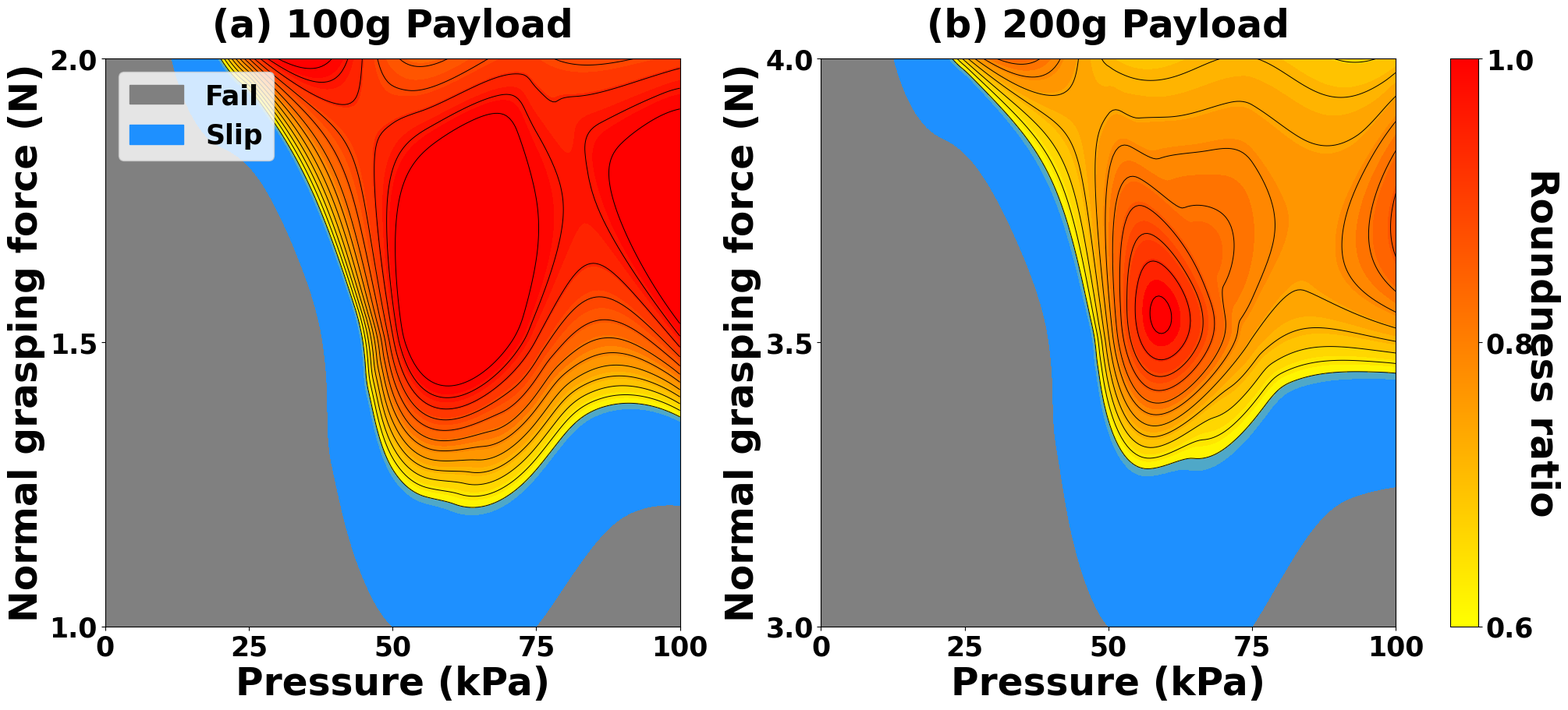

Here is the Python script that generated this plot:
import matplotlib.pyplot as plt
import numpy as np
from scipy.interpolate import griddata
from matplotlib.colors import Normalize, LinearSegmentedColormap
import matplotlib.patches as mpatches
from matplotlib.cm import ScalarMappable

pressures_kpa_raw = np.array([0, 25, 50, 75, 100])
forces_100g_raw = np.array([1.0, 1.5, 2.0])
data_100g_raw = [
    ['Fail', 'Fail', 'Slip', 'Slip', 'Fail'],
    ['Fail', 'Fail', 0.915, 0.923, 0.943],
    ['Fail', 0.853, 0.863, 0.901, 0.909]
]
forces_200g_raw = np.array([3.0, 3.5, 4.0])
data_200g_raw = [
    ['Fail', 'Fail', 'Slip', 'Slip', 'Fail'],
    ['Fail', 'Fail', 0.736, 0.740, 0.706],
    ['Fail', 0.689, 0.703, 0.710, 0.687]
]

def prepare_data_for_seamless_plot(forces_raw, pressures_raw, data_raw):
    points, values = [], []
    for r_idx, force in enumerate(forces_raw):
        for c_idx, pressure in enumerate(pressures_raw):
            result = data_raw[r_idx][c_idx]
            points.append((pressure, force))
            if result == 'Fail':
                values.append(-1.0)
            elif result == 'Slip':
                values.append(0.0)
            else:
                values.append(float(result))
    return np.array(points), np.array(values)


points_100g, values_100g = prepare_data_for_seamless_plot(forces_100g_raw, pressures_kpa_raw, data_100g_raw)
points_200g, values_200g = prepare_data_for_seamless_plot(forces_200g_raw, pressures_kpa_raw, data_200g_raw)

grid_p, grid_f_100g = np.mgrid[0:100:200j, 1.0:2.0:200j]
grid_p, grid_f_200g = np.mgrid[0:100:200j, 3.0:4.0:200j]
interp_values_100g = griddata(points_100g, values_100g, (grid_p, grid_f_100g), method='cubic')
interp_values_200g = griddata(points_200g, values_200g, (grid_p, grid_f_200g), method='cubic')

norm_for_plotting = Normalize(vmin=-1.0, vmax=1.0)
cmap_list = [
    (norm_for_plotting(-1.0), "gray"),
    (norm_for_plotting(0.0), "gray"),
    (norm_for_plotting(0.0), "dodgerblue"),
    (norm_for_plotting(0.59), "dodgerblue"),
    (norm_for_plotting(0.6), "yellow"),
    (norm_for_plotting(1.0), "red")
]
custom_cmap_for_plotting = LinearSegmentedColormap.from_list("custom_cmap", cmap_list)


# --- Hàm vẽ biểu đồ với chuyển tiếp mượt mà ---
def create_seamless_contour_plot(ax, grid_p, grid_f, interp_values, title, cmap, norm, forces_raw):
    # Vẽ nền màu
    ax.contourf(grid_p, grid_f, interp_values, levels=100, cmap=cmap, norm=norm, extend='both')
    # Chỉ vẽ đường viền đen cho vùng Success (0.6 -> 1.0)
    ax.contour(grid_p, grid_f, interp_values, levels=np.linspace(0.6, 1.0, 12), colors='black', linewidths=0.7)

    # Đặt tiêu đề và các nhãn trục
    ax.set_title(title, fontsize=35, fontweight='bold', fontdict={'fontname': 'Times New Roman'}, pad=20)
    ax.set_xlabel('Pressure (kPa)', fontsize=35, fontweight='bold', fontdict={'fontname': 'Times New Roman'})
    ax.set_ylabel('Normal grasping force (N)', fontsize=35, fontweight='bold', fontdict={'fontname': 'Times New Roman'})
    ax.set_xticks(pressures_kpa_raw)
    ax.set_yticks(forces_raw)
    ax.set_xlim(min(pressures_kpa_raw), max(pressures_kpa_raw))
    for label in (ax.get_xticklabels() + ax.get_yticklabels()):
        label.set_fontsize(25)
        label.set_fontweight('bold')
        label.set_fontname('Times New Roman')


fig, (ax1, ax2) = plt.subplots(1, 2, figsize=(20, 9), constrained_layout=True)


ax1.set_ylim(min(forces_100g_raw), max(forces_100g_raw))
create_seamless_contour_plot(ax1, grid_p, grid_f_100g, interp_values_100g, '(a) 100g Payload', custom_cmap_for_plotting,
                             norm_for_plotting, forces_100g_raw)

ax2.set_ylim(min(forces_200g_raw), max(forces_200g_raw))
create_seamless_contour_plot(ax2, grid_p, grid_f_200g, interp_values_200g, '(b) 200g Payload', custom_cmap_for_plotting,
                             norm_for_plotting, forces_200g_raw)

fail_patch = mpatches.Patch(color='gray', label='Fail')
slip_patch = mpatches.Patch(color='dodgerblue', label='Slip')
ax1.legend(handles=[fail_patch, slip_patch], loc='upper left',
           prop={'family': 'Times New Roman', 'size': 25, 'weight': 'bold'})

success_cmap = LinearSegmentedColormap.from_list("success_cmap", ["yellow", "red"])
success_norm = Normalize(vmin=0.6, vmax=1.0)
mappable = ScalarMappable(norm=success_norm, cmap=success_cmap)

cbar = fig.colorbar(mappable, ax=[ax1, ax2], pad=0.02, ticks=[0.6, 0.8, 1.0])
cbar.ax.set_yticklabels(['0.6', '0.8', '1.0'], fontweight='bold', fontdict={'fontname': 'Times New Roman'})
cbar.set_label('Roundness ratio', rotation=270, labelpad=25, fontsize=35, fontweight='bold',
               fontfamily='Times New Roman')
cbar.ax.tick_params(labelsize=25)
plt.savefig("final_plot.pdf", dpi=300, bbox_inches='tight')
plt.show()
